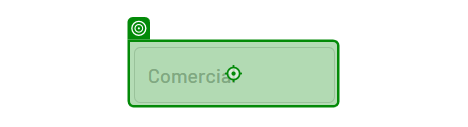
Task: Robot encargado de guardar inventario
Workflow: Web_Ranking_Comercial

Step 1: type "[TablaDatosExcel.Rows(NumeroFila)("Comercial").ToString]" into the text box in window 'Bubble | No-code apps' (chrome.exe)

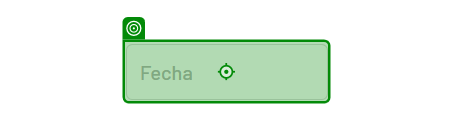
Step 2: type "[TablaDatosExcel.Rows(NumeroFila)("Fecha").ToString]" into the text box in window 'Bubble | No-code apps' (chrome.exe)

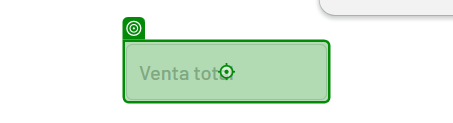
Step 3: type "[TablaDatosExcel.Rows(NumeroFila)("Total Venta").ToString]" into the text box in window 'Bubble | No-code apps' (chrome.exe)

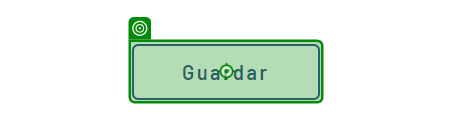
Step 4: click on the button in window 'Bubble | No-code apps' (chrome.exe)
